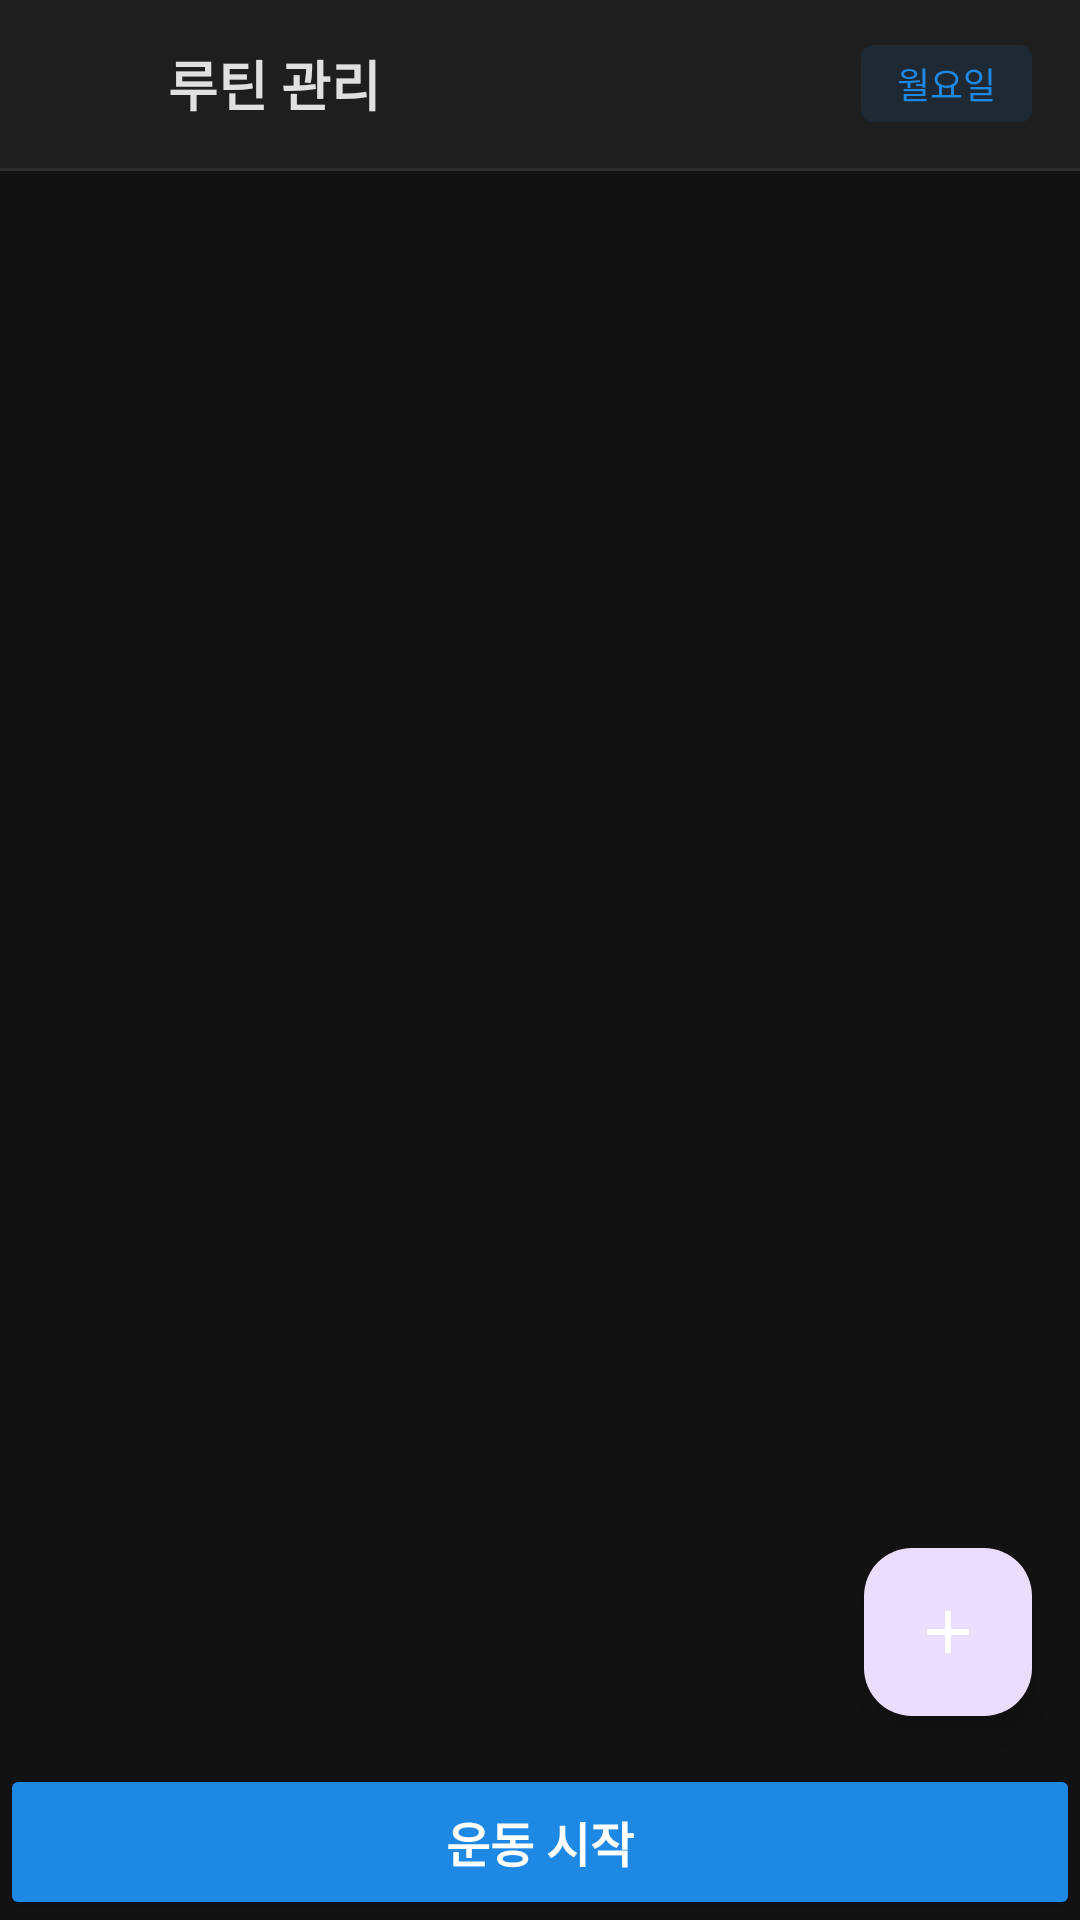

Write the Android layout XML for this screen, with the resource values it uses.
<!-- AndroidManifest.xml: application theme Theme.InjeHealth -->
<!-- res/layout/activity_routine_list.xml -->
<?xml version="1.0" encoding="utf-8"?>
<LinearLayout xmlns:android="http://schemas.android.com/apk/res/android"
    xmlns:app="http://schemas.android.com/apk/res-auto"
    android:layout_width="match_parent"
    android:layout_height="match_parent"
    android:orientation="vertical"
    android:background="#121212"
    android:id="@+id/main">

    <LinearLayout
        android:layout_width="match_parent"
        android:layout_height="56dp"
        android:orientation="horizontal"
        android:gravity="center_vertical"
        android:paddingHorizontal="8dp"
        android:background="#1E1E1E">

        <ImageButton
            android:id="@+id/btn_back"
            android:layout_width="40dp"
            android:layout_height="40dp"
            android:background="?attr/selectableItemBackgroundBorderless"
            app:srcCompat="@drawable/ic_arrow_back"
            app:tint="#E0E0E0" />


        <TextView
            android:layout_width="0dp"
            android:layout_height="wrap_content"
            android:layout_weight="1"
            android:layout_marginStart="8dp"
            android:text="루틴 관리"
            android:textColor="#E0E0E0"
            android:textSize="18sp"
            android:textStyle="bold" />
        <TextView
            android:id="@+id/tv_days_badge"
            android:layout_width="wrap_content"
            android:layout_height="wrap_content"
            android:layout_marginEnd="8dp"
            android:paddingHorizontal="12dp"
            android:paddingVertical="4dp"
            android:background="@drawable/bg_badge_blue"
            android:text="월요일"
            android:textColor="#1E88E5"
            android:textSize="12sp" />
    </LinearLayout>

    <View
        android:layout_width="match_parent"
        android:layout_height="1dp"
        android:background="#1FE0E0E0" />

    <FrameLayout
        android:layout_width="match_parent"
        android:layout_height="0dp"
        android:layout_weight="1">

        <androidx.recyclerview.widget.RecyclerView
            android:id="@+id/rv_routines"
            android:layout_width="match_parent"
            android:layout_height="match_parent"
            android:padding="16dp"
            android:clipToPadding="false" />

        <TextView
            android:id="@+id/tv_empty"
            android:layout_width="match_parent"
            android:layout_height="match_parent"
            android:gravity="center"
            android:text="저장된 루틴이 없습니다.\n파란 버튼을 눌러 루틴을 추가해보세요."
            android:textColor="#616161"
            android:textSize="15sp"
            android:visibility="gone" />

        <com.google.android.material.floatingactionbutton.FloatingActionButton
            android:id="@+id/btn_add_routine"
            android:layout_width="wrap_content"
            android:layout_height="wrap_content"
            android:layout_gravity="bottom|end"
            android:layout_margin="16dp"
            android:contentDescription="@null"
            app:srcCompat="@drawable/ic_add"
            app:tint="#FFFFFF" />


    </FrameLayout>
    <Button
        android:id="@+id/btn_start_workout"
        android:layout_width="match_parent"
        android:layout_height="52dp"
        android:text="운동 시작"
        android:textSize="16sp"
        android:textStyle="bold"
        android:backgroundTint="#1E88E5"
        android:textColor="#FFFFFF" />
</LinearLayout>
<!-- resources referenced by this layout -->
<resources>
  <!-- drawable bg_badge_blue (drawable) -->
  <?xml version="1.0" encoding="utf-8"?>
  <shape xmlns:android="http://schemas.android.com/apk/res/android"
      android:shape="rectangle">
      <solid android:color="#1A1E88E5" />
      <corners android:radius="4dp" />
  </shape>
  <!-- drawable ic_add (drawable) -->
  <vector xmlns:android="http://schemas.android.com/apk/res/android"
      android:width="24dp"
      android:height="24dp"
      android:viewportWidth="24"
      android:viewportHeight="24"
      android:tint="?attr/colorControlNormal">
      <path
          android:fillColor="@android:color/white"
          android:pathData="M19,13H13v6h-2v-6H5v-2h6V5h2v6h6v2z"/>
  </vector>
  <style name="Theme.InjeHealth" parent="Base.Theme.InjeHealth" />
  <style name="Base.Theme.InjeHealth" parent="Theme.Material3.DayNight.NoActionBar">
          
          
      </style>
</resources>
